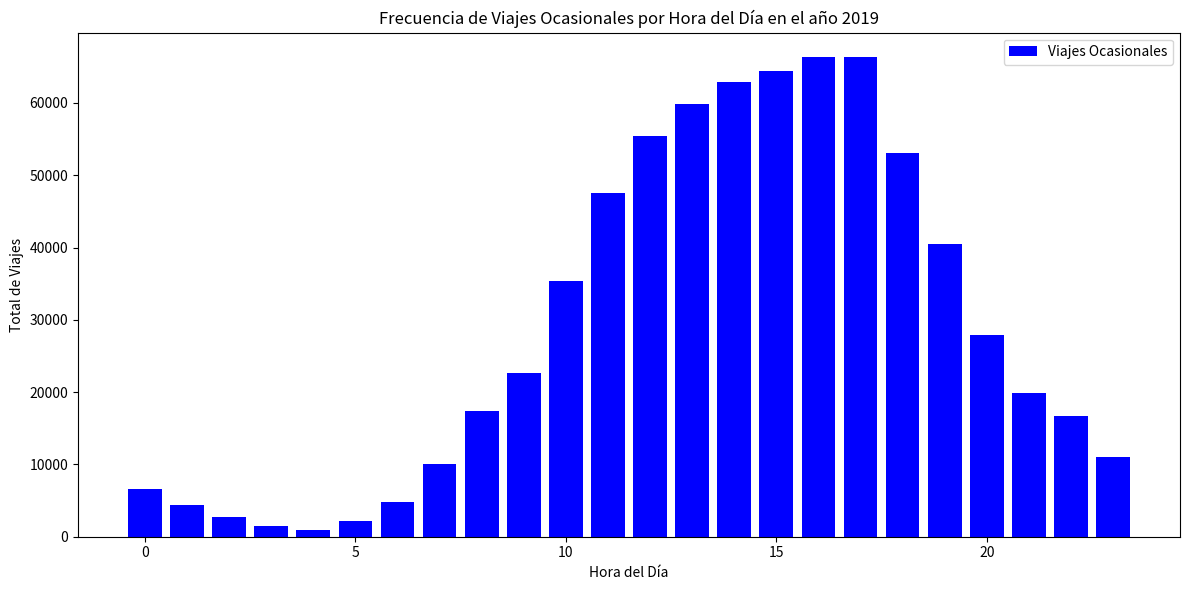
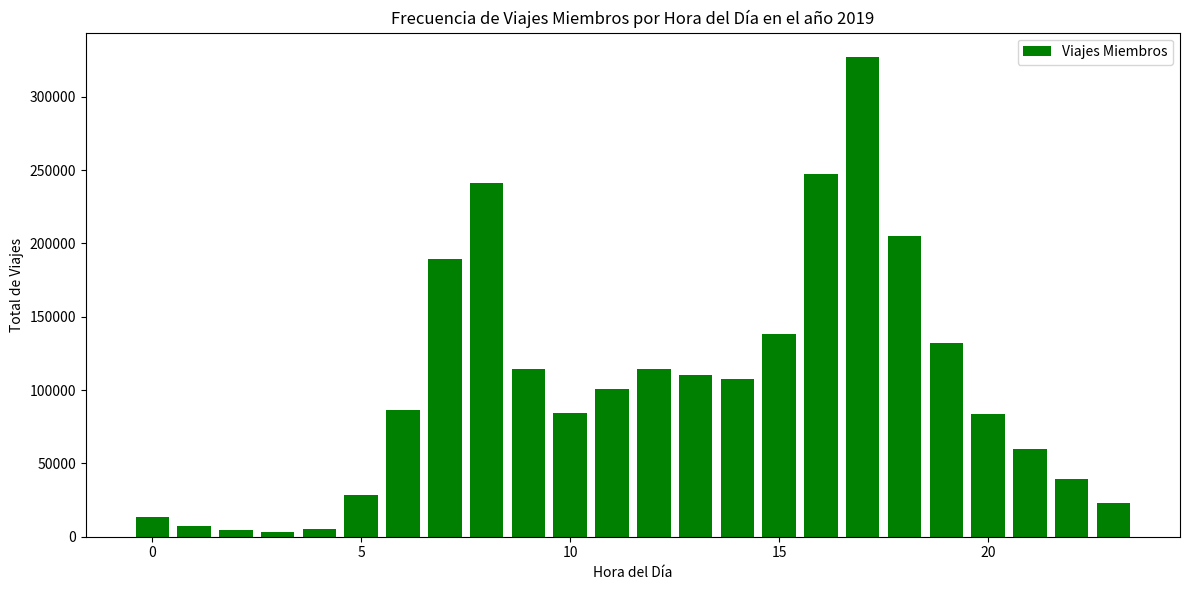

These figures' Python source, in order:
import matplotlib.pyplot as plt
import json

# Datos proporcionados
data = [
  {
    "hora_del_dia": "0",
    "viajes_ocasionales": "6640",
    "porcentaje_ocasional": "0",
    "viajes_miembros": "13186",
    "porcentaje_miembro": "0"
  },
  {
    "hora_del_dia": "1",
    "viajes_ocasionales": "4365",
    "porcentaje_ocasional": "0",
    "viajes_miembros": "7568",
    "porcentaje_miembro": "0"
  },
  {
    "hora_del_dia": "2",
    "viajes_ocasionales": "2667",
    "porcentaje_ocasional": "0",
    "viajes_miembros": "4380",
    "porcentaje_miembro": "0"
  },
  {
    "hora_del_dia": "3",
    "viajes_ocasionales": "1470",
    "porcentaje_ocasional": "0",
    "viajes_miembros": "3023",
    "porcentaje_miembro": "0"
  },
  {
    "hora_del_dia": "4",
    "viajes_ocasionales": "885",
    "porcentaje_ocasional": "0",
    "viajes_miembros": "5515",
    "porcentaje_miembro": "0"
  },
  {
    "hora_del_dia": "5",
    "viajes_ocasionales": "2148",
    "porcentaje_ocasional": "0",
    "viajes_miembros": "28176",
    "porcentaje_miembro": "1"
  },
  {
    "hora_del_dia": "6",
    "viajes_ocasionales": "4779",
    "porcentaje_ocasional": "0",
    "viajes_miembros": "86532",
    "porcentaje_miembro": "3"
  },
  {
    "hora_del_dia": "7",
    "viajes_ocasionales": "10079",
    "porcentaje_ocasional": "1",
    "viajes_miembros": "189485",
    "porcentaje_miembro": "7"
  },
  {
    "hora_del_dia": "8",
    "viajes_ocasionales": "17332",
    "porcentaje_ocasional": "2",
    "viajes_miembros": "241057",
    "porcentaje_miembro": "9"
  },
  {
    "hora_del_dia": "9",
    "viajes_ocasionales": "22662",
    "porcentaje_ocasional": "3",
    "viajes_miembros": "114455",
    "porcentaje_miembro": "4"
  },
  {
    "hora_del_dia": "10",
    "viajes_ocasionales": "35436",
    "porcentaje_ocasional": "5",
    "viajes_miembros": "84155",
    "porcentaje_miembro": "3"
  },
  {
    "hora_del_dia": "11",
    "viajes_ocasionales": "47499",
    "porcentaje_ocasional": "6",
    "viajes_miembros": "100540",
    "porcentaje_miembro": "4"
  },
  {
    "hora_del_dia": "12",
    "viajes_ocasionales": "55449",
    "porcentaje_ocasional": "7",
    "viajes_miembros": "114432",
    "porcentaje_miembro": "4"
  },
  {
    "hora_del_dia": "13",
    "viajes_ocasionales": "59852",
    "porcentaje_ocasional": "8",
    "viajes_miembros": "110539",
    "porcentaje_miembro": "4"
  },
  {
    "hora_del_dia": "14",
    "viajes_ocasionales": "62835",
    "porcentaje_ocasional": "8",
    "viajes_miembros": "107457",
    "porcentaje_miembro": "4"
  },
  {
    "hora_del_dia": "15",
    "viajes_ocasionales": "64476",
    "porcentaje_ocasional": "9",
    "viajes_miembros": "138153",
    "porcentaje_miembro": "5"
  },
  {
    "hora_del_dia": "16",
    "viajes_ocasionales": "66399",
    "porcentaje_ocasional": "9",
    "viajes_miembros": "247034",
    "porcentaje_miembro": "10"
  },
  {
    "hora_del_dia": "17",
    "viajes_ocasionales": "66322",
    "porcentaje_ocasional": "9",
    "viajes_miembros": "327285",
    "porcentaje_miembro": "13"
  },
  {
    "hora_del_dia": "18",
    "viajes_ocasionales": "53020",
    "porcentaje_ocasional": "7",
    "viajes_miembros": "205319",
    "porcentaje_miembro": "8"
  },
  {
    "hora_del_dia": "19",
    "viajes_ocasionales": "40521",
    "porcentaje_ocasional": "5",
    "viajes_miembros": "131808",
    "porcentaje_miembro": "5"
  },
  {
    "hora_del_dia": "20",
    "viajes_ocasionales": "27879",
    "porcentaje_ocasional": "3",
    "viajes_miembros": "83663",
    "porcentaje_miembro": "3"
  },
  {
    "hora_del_dia": "21",
    "viajes_ocasionales": "19912",
    "porcentaje_ocasional": "2",
    "viajes_miembros": "59474",
    "porcentaje_miembro": "2"
  },
  {
    "hora_del_dia": "22",
    "viajes_ocasionales": "16636",
    "porcentaje_ocasional": "2",
    "viajes_miembros": "39595",
    "porcentaje_miembro": "1"
  },
  {
    "hora_del_dia": "23",
    "viajes_ocasionales": "11055",
    "porcentaje_ocasional": "1",
    "viajes_miembros": "23124",
    "porcentaje_miembro": "0"
  }
]

# Preparar datos para los gráficos
horas = [int(item["hora_del_dia"]) for item in data]
viajes_ocasionales = [int(item["viajes_ocasionales"]) for item in data]
viajes_miembros = [int(item["viajes_miembros"]) for item in data]

# Crear gráfico de barras para viajes ocasionales
plt.figure(figsize=(12, 6))
plt.bar(horas, viajes_ocasionales, label='Viajes Ocasionales', color='blue')
plt.title('Frecuencia de Viajes Ocasionales por Hora del Día en el año 2019')
plt.xlabel('Hora del Día')
plt.ylabel('Total de Viajes')
plt.legend()
plt.tight_layout()
plt.show()

# Crear gráfico de barras para viajes de miembros
plt.figure(figsize=(12, 6))
plt.bar(horas, viajes_miembros, label='Viajes Miembros', color='green')
plt.title('Frecuencia de Viajes Miembros por Hora del Día en el año 2019')
plt.xlabel('Hora del Día')
plt.ylabel('Total de Viajes')
plt.legend()
plt.tight_layout()
plt.show()